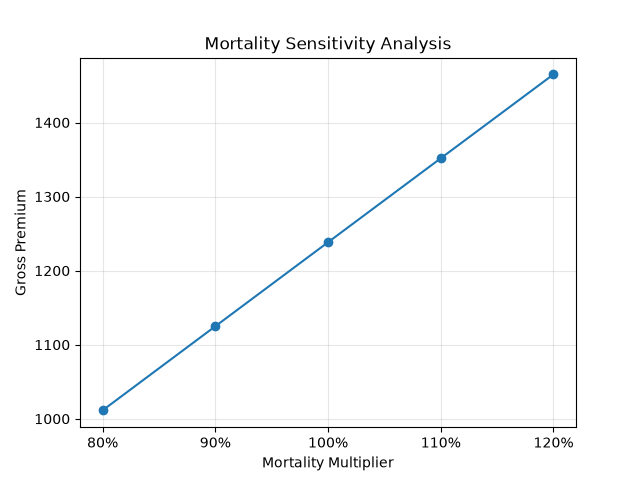

Values plotted in this chart, from the file beside it:
Mortality multiplier, Net Premium, Gross Premium
0.8, 911.3, 1011
0.9, 1025, 1125
1.0, 1138, 1238
1.1, 1252, 1352
1.2, 1365, 1465
